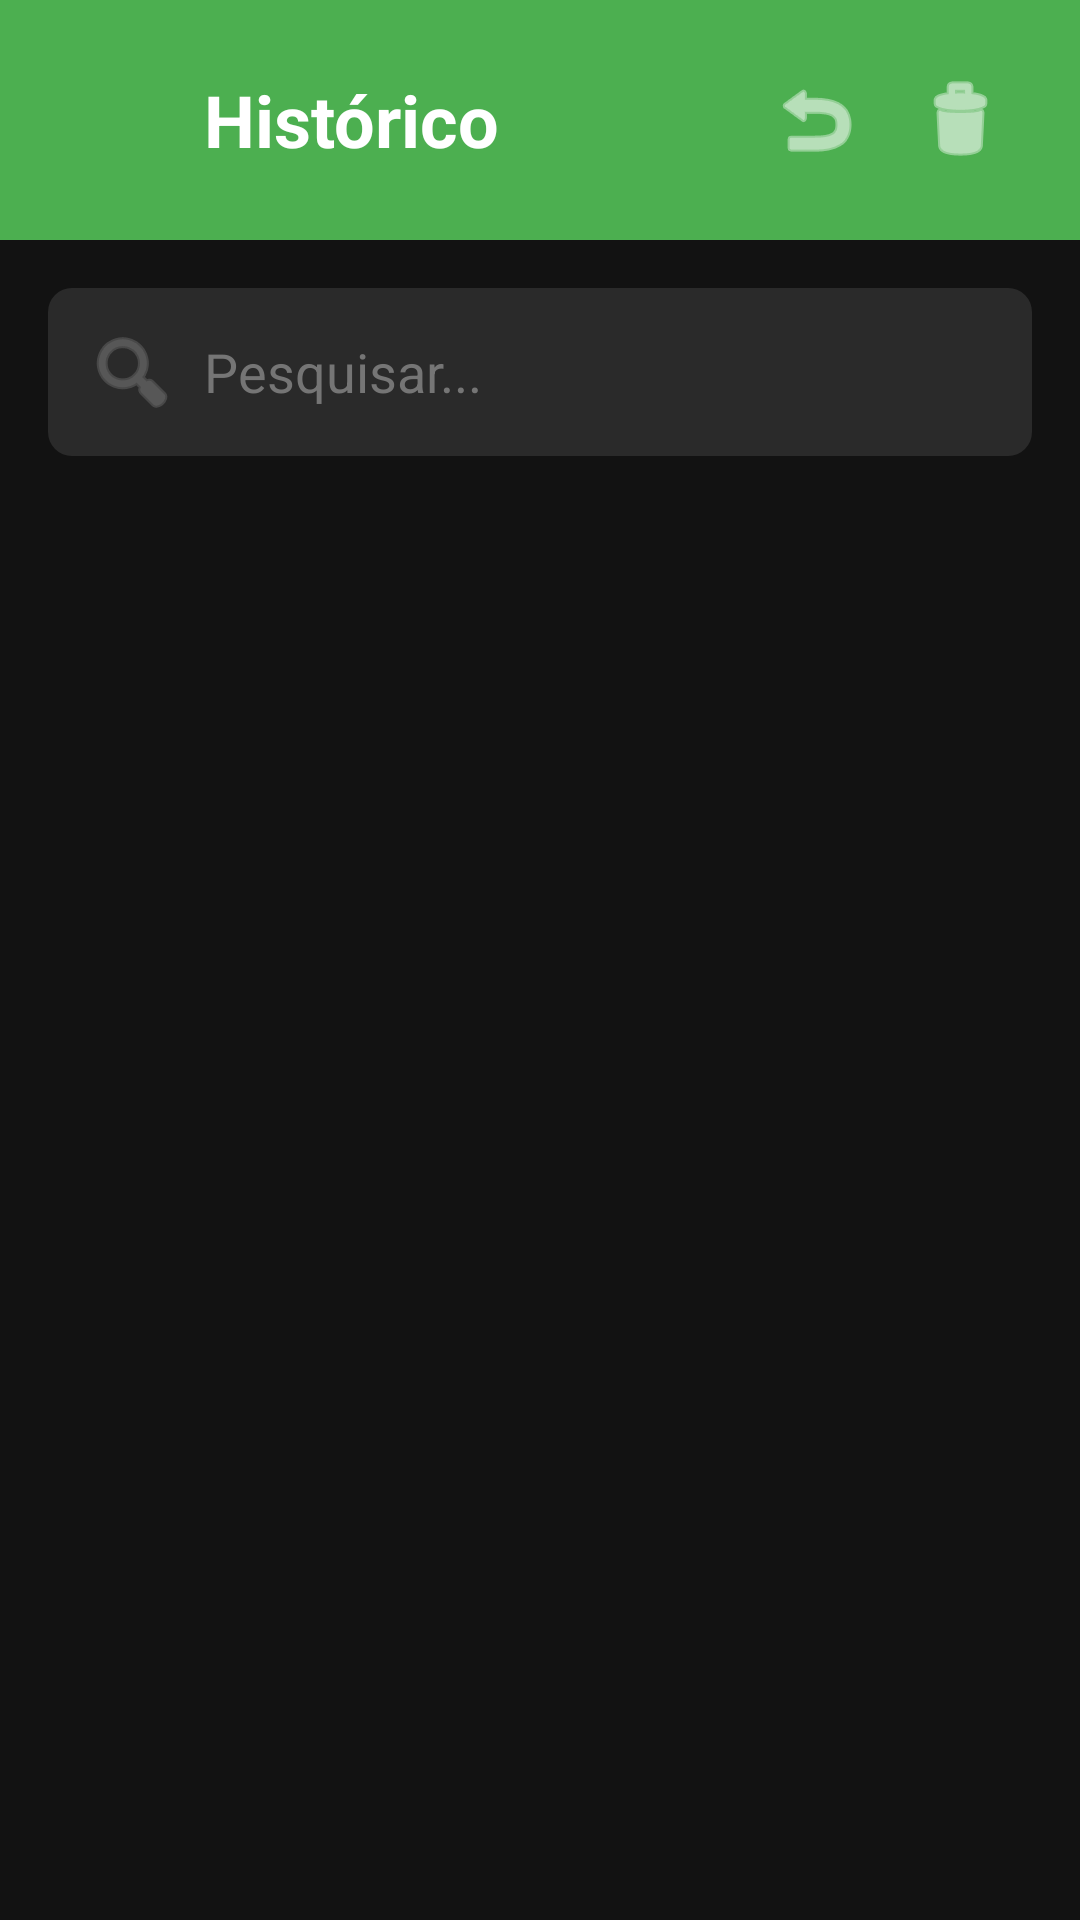

Here is an Android app screen rendered from its layout file. Give the layout XML and the strings, colors and styles it references.
<!-- AndroidManifest.xml: application theme AppTheme -->
<!-- res/layout/activity_history.xml -->
<?xml version="1.0" encoding="utf-8"?>
<LinearLayout xmlns:android="http://schemas.android.com/apk/res/android"
    android:layout_width="match_parent"
    android:layout_height="match_parent"
    android:orientation="vertical"
    android:background="#121212">

    
    <LinearLayout
        android:layout_width="match_parent"
        android:layout_height="wrap_content"
        android:orientation="horizontal"
        android:gravity="center_vertical"
        android:padding="16dp"
        android:background="#4CAF50">

        <ImageView
            android:layout_width="40dp"
            android:layout_height="40dp"
            android:src="@mipmap/ic_launcher"/>

        <TextView
            android:layout_width="0dp"
            android:layout_height="wrap_content"
            android:layout_weight="1"
            android:text="Histórico"
            android:textSize="24sp"
            android:textStyle="bold"
            android:textColor="#FFFFFF"
            android:layout_marginStart="12dp"/>

        <ImageButton
            android:id="@+id/btnBack"
            android:layout_width="48dp"
            android:layout_height="48dp"
            android:src="@android:drawable/ic_menu_revert"
            android:background="?attr/selectableItemBackgroundBorderless"
            android:tint="#FFFFFF"/>

        <ImageButton
            android:id="@+id/btnClear"
            android:layout_width="48dp"
            android:layout_height="48dp"
            android:src="@android:drawable/ic_menu_delete"
            android:background="?attr/selectableItemBackgroundBorderless"
            android:tint="#FFFFFF"/>
    </LinearLayout>

    
    <EditText
        android:id="@+id/editSearch"
        android:layout_width="match_parent"
        android:layout_height="wrap_content"
        android:layout_marginHorizontal="16dp"
        android:layout_marginTop="16dp"
        android:layout_marginBottom="8dp"
        android:hint="Pesquisar..."
        android:textColorHint="#757575"
        android:textColor="#FFFFFF"
        android:drawableStart="@android:drawable/ic_menu_search"
        android:drawableTint="#757575"
        android:drawablePadding="8dp"
        android:padding="12dp"
        android:background="@drawable/spinner_bg"/>

    
    <LinearLayout
        android:id="@+id/emptyState"
        android:layout_width="match_parent"
        android:layout_height="match_parent"
        android:orientation="vertical"
        android:gravity="center"
        android:visibility="gone">

        <TextView
            android:layout_width="wrap_content"
            android:layout_height="wrap_content"
            android:text="📜"
            android:textSize="64sp"/>

        <TextView
            android:layout_width="wrap_content"
            android:layout_height="wrap_content"
            android:text="Nenhuma tradução ainda"
            android:textSize="18sp"
            android:textColor="#B0B0B0"
            android:layout_marginTop="16dp"/>

        <TextView
            android:layout_width="wrap_content"
            android:layout_height="wrap_content"
            android:text="Suas traduções aparecerão aqui"
            android:textSize="14sp"
            android:textColor="#757575"/>
    </LinearLayout>

    
    <androidx.recyclerview.widget.RecyclerView
        android:id="@+id/recyclerHistory"
        android:layout_width="match_parent"
        android:layout_height="match_parent"
        android:padding="8dp"
        android:clipToPadding="false"/>

</LinearLayout>
<!-- resources referenced by this layout -->
<resources>
  <!-- drawable spinner_bg (drawable) -->
  <?xml version="1.0" encoding="utf-8"?>
  <shape xmlns:android="http://schemas.android.com/apk/res/android"
      android:shape="rectangle">
      <solid android:color="#2A2A2A"/>
      <corners android:radius="8dp"/>
      <padding android:left="12dp"/>
  </shape>
  <!-- mipmap ic_launcher (mipmap-anydpi-v26) -->
  <?xml version="1.0" encoding="utf-8"?>
  <adaptive-icon xmlns:android="http://schemas.android.com/apk/res/android">
      <background android:drawable="@color/primary"/>
      <foreground android:drawable="@mipmap/logo"/>
  </adaptive-icon>
  <style name="AppTheme" parent="Theme.Material3.Light.NoActionBar">
          <item name="colorPrimary">#4CAF50</item>
          <item name="colorPrimaryVariant">#388E3C</item>
          <item name="colorOnPrimary">#FFFFFF</item>
          <item name="colorSecondary">#03DAC5</item>
          <item name="colorSecondaryVariant">#018786</item>
          <item name="colorOnSecondary">#000000</item>
          <item name="android:statusBarColor">#4CAF50</item>
          <item name="android:windowBackground">@android:color/white</item>
          
          <item name="colorSurface">@android:color/white</item>
          <item name="colorSurfaceVariant">#F5F5F5</item>
          <item name="colorOnSurface">#212121</item>
          <item name="colorOnSurfaceVariant">#757575</item>
          <item name="colorOutline">#E0E0E0</item>
          <item name="colorError">#B00020</item>
      </style>
  <color name="primary">#FF2196F3</color>
</resources>
